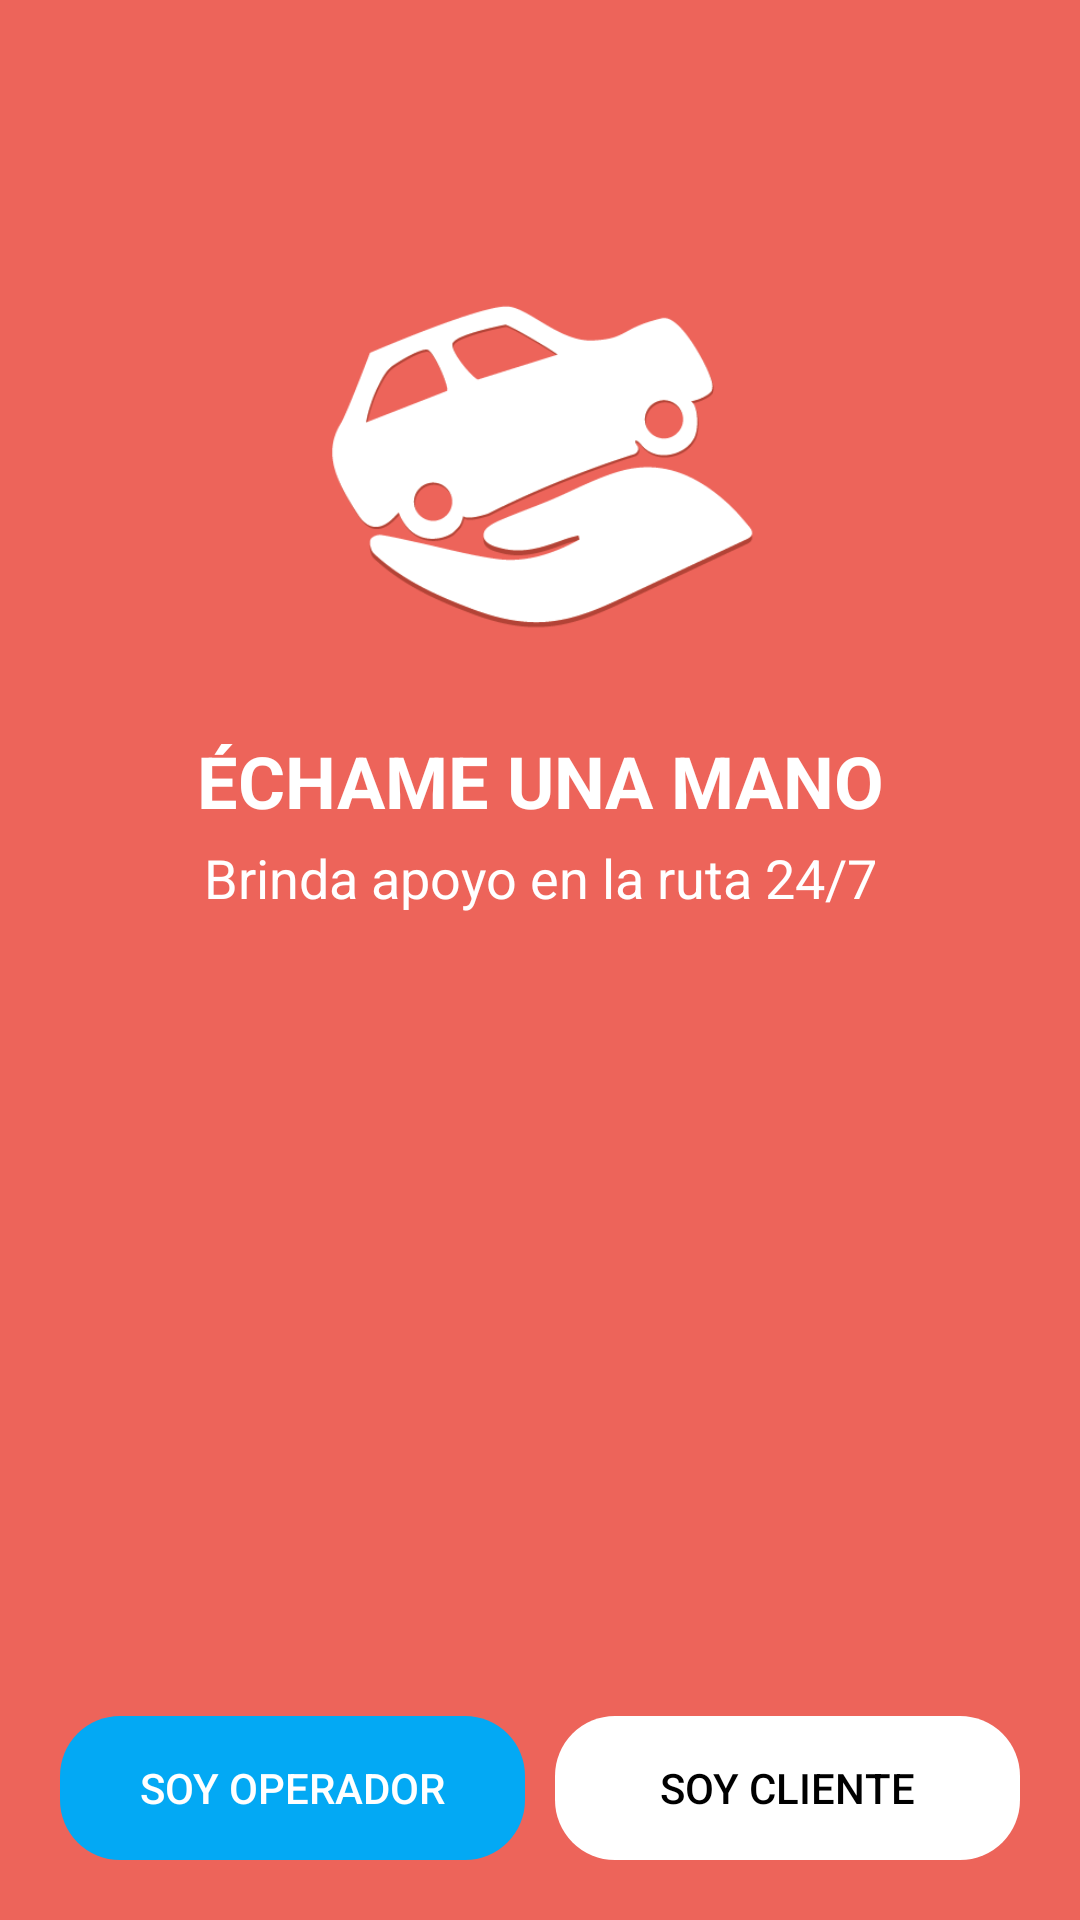

Here is an Android app screen rendered from its layout file. Give the layout XML and the strings, colors and styles it references.
<!-- AndroidManifest.xml: application theme Theme.EchameUnaMano -->
<!-- res/layout/activity_main.xml -->
<?xml version="1.0" encoding="utf-8"?>
<androidx.coordinatorlayout.widget.CoordinatorLayout
    xmlns:android="http://schemas.android.com/apk/res/android"
    xmlns:app="http://schemas.android.com/apk/res-auto"
    xmlns:tools="http://schemas.android.com/tools"
    android:layout_width="match_parent"
    android:layout_height="match_parent"
    tools:context=".activities.MainActivity"
    android:background="@color/colorPrimario">

    
    <LinearLayout
        android:layout_width="match_parent"
        android:layout_height="match_parent"
        android:orientation="vertical">

        <ImageView
            android:layout_width="170dp"
            android:layout_height="170dp"
            android:src="@drawable/logoin"
            android:layout_gravity="center"
            android:layout_marginTop="70dp"/>

        <TextView
            android:layout_width="match_parent"
            android:layout_height="wrap_content"
            android:text="ÉCHAME UNA MANO"
            android:textStyle="bold"
            android:textAlignment="center"
            android:layout_margin="4dp"
            android:textSize="24sp"
            android:textColor="@color/white"/>
        <TextView
            android:layout_width="match_parent"
            android:layout_height="wrap_content"
            android:text="Brinda apoyo en la ruta 24/7"
            android:textAlignment="center"
            android:textSize="18sp"
            android:textColor="@color/white"/>

        <LinearLayout
            android:layout_width="match_parent"
            android:layout_height="match_parent"
            android:orientation="horizontal"
            android:gravity="bottom"
            android:layout_margin="20dp">

            <androidx.appcompat.widget.AppCompatButton
                android:id="@+id/btnSoyOperador"
                android:layout_width="0dp"
                android:layout_height="wrap_content"
                android:layout_weight="1"
                android:text="Soy operador"
                android:backgroundTint="@color/colorAzul"
                android:textColor="@color/white"
                android:layout_marginRight="5dp"
                android:background="@drawable/boton_redondeado"
                />
            <androidx.appcompat.widget.AppCompatButton
                android:id="@+id/btnSoyCliente"
                android:layout_width="0dp"
                android:layout_height="wrap_content"
                android:layout_weight="1"
                android:text="Soy cliente"
                android:backgroundTint="@color/white"
                android:textColor="@color/black"
                android:layout_marginLeft="5dp"
                android:background="@drawable/boton_redondeado"
                />

        </LinearLayout>




    </LinearLayout>

</androidx.coordinatorlayout.widget.CoordinatorLayout>
<!-- resources referenced by this layout -->
<resources>
  <color name="black">#FF000000</color>
  <color name="colorAzul">#03A9F4</color>
  <color name="colorPrimario">#ED645A</color>
  <color name="white">#FFFFFFFF</color>
  <!-- drawable boton_redondeado (drawable) -->
  <?xml version="1.0" encoding="utf-8"?>
  <shape
      xmlns:android="http://schemas.android.com/apk/res/android"
      android:shape="rectangle" android:padding="10dp">
      <corners android:radius="20dp"/>
  </shape>
  <!-- drawable logoin: png bitmap (drawable, 15445 bytes) -->
  <style name="Theme.EchameUnaMano" parent="Theme.MaterialComponents.DayNight.NoActionBar">
          
          <item name="colorPrimary">@color/colorPrimario</item>
          <item name="colorPrimaryVariant">@color/colorPrimarioDark</item>
          <item name="colorOnPrimary">@color/white</item>
          
          <item name="colorSecondary">@color/teal_200</item>
          <item name="colorSecondaryVariant">@color/teal_700</item>
          <item name="colorOnSecondary">@color/black</item>
          
          <item name="android:statusBarColor" tools:targetApi="l">?attr/colorPrimaryVariant</item>
          
      </style>
  <color name="colorPrimarioDark">#CA4A41</color>
  <color name="teal_200">#FF03DAC5</color>
  <color name="teal_700">#FF018786</color>
</resources>
